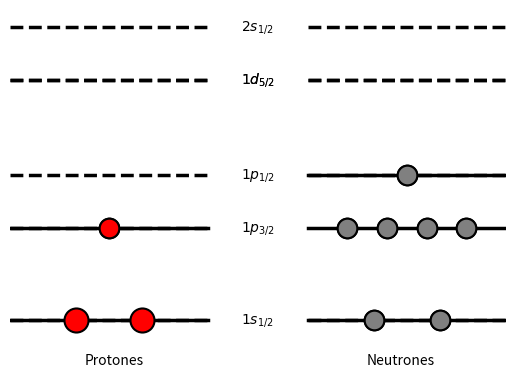

Write the Python code that produced this figure. (Note: this script raises an exception after producing the figure.)
import numpy as np
import matplotlib.pyplot as plt
import matplotlib as mpl

# Ajuste global del grosor de las líneas
mpl.rcParams['lines.linewidth'] = 2.5  # o el valor que desees


Energias=np.array([0,6.2,9.8,16.2,19.8,21.4,26.4,31.8,34.4,36.6,39.2,49.8,52.2,55.2,57.6,59.6,72.2,75.0,77.8,79.6,81.6])
Degeneracion=np.array([2,4,2,6,2,4,8,4,6,2,10,8,6,4,2,12,10,8,6,4,2])
Nombre=["1s1/2  [0MeV]","1p3/2 [6.2MeV]","1p1/2 [9.8MeV]","1d5/2 [16.2MeV]",    "2s1/2 [19.8MeV]",  "1d3/2 [21.4MeV]",    "1f7/2 [26.4MeV]", 
        "2p3/2 [31.8MeV]",   "1f5/2 [34.4MeV]",    "2p1/2 [36.6MeV]",   "1g9/2 [39.2MeV]",    "1g7/2 [49.8 MeV]", 
        "2d5/2 [52.2MeV]",    "2d3/2 [55.2MeV]",    "3s1/2 [57.6MeV]",    "1h11/2 [59.6MeV]",    "1h9/2 [72.2MeV]",  
        "2f7/2 [75.0MeV]",    "2f5/2[77.8MeV]",     "3p3/2 [79.6MeV]",    "3p1/2 [81.6 MeV]"]

Nombre_sin_energia = [
    "$1s_{1/2}$", "$1p_{3/2}$", "$1p_{1/2}$", "$1d_{5/2}$", "$2s_{1/2}$", "$1d_{3/2}$", "1f7/2",
    "2p3/2", "1f5/2", "2p1/2", "1g9/2", "1g7/2", "2d5/2", "2d3/2",
    "3s1/2", "1h11/2", "1h9/2", "2f7/2", "2f5/2", "3p3/2", "3p1/2"
]

Nombre_sin_energia2 = [
    "$1s_{1/2}$", "$1p_{3/2}$","$2s_{1/2}$", "$1p_{1/2}$", "$1d_{5/2}$",  "$1d_{3/2}$", "1f7/2",
    "2p3/2", "1f5/2", "2p1/2", "1g9/2", "1g7/2", "2d5/2", "2d3/2",
    "3s1/2", "1h11/2", "1h9/2", "2f7/2", "2f5/2", "3p3/2", "3p1/2"
]






def Modelo_Capas(A,Z,nombre):
    N=A-Z   
    fig,ax= plt.subplots()
    
    for i in range(len(Degeneracion)):
        
        if sum(Degeneracion[0:i+1])>N:
                
                
            plt.plot([1,5],[Energias[i],Energias[i]],color="black")
            
            
            plt.plot([1,5],[Energias[i+1],Energias[i+1]],color="black",linestyle="--")
            plt.plot([-5,-1],[Energias[i+1],Energias[i+1]],color="black",linestyle="--")
            plt.annotate(nombre[i+1],xy=(-0.35,Energias[i+1]-0.2))
            
            plt.plot([1,5],[Energias[i+2],Energias[i+2]],color="black",linestyle="--")
            plt.plot([-5,-1],[Energias[i+2],Energias[i+2]],color="black",linestyle="--")
            plt.annotate(nombre[i+2],xy=(-0.35,Energias[i+2]-0.2))
            
            aux=N-sum(Degeneracion[0:i])
            nucleon=np.linspace(1,5,2+aux)
            nucleon=nucleon[1:2+aux-1]
            n=len(nucleon)
            plt.scatter(nucleon,[Energias[i]]*n,color="grey",
                s=200,                # Tamaño del marker (área en puntos^2)
                edgecolors='black',   # Color del borde
                linewidths=1.5,         # Grosor del borde
                marker='o')           # Tipo de marker
            
            break
        
        plt.plot([1,5],[Energias[i],Energias[i]],color="black")
        plt.plot([-5,-1],[Energias[i],Energias[i]],color="black",linestyle="--")
        plt.annotate(nombre[i],xy=(-0.35,Energias[i]-0.2))
        
        nucleon=np.linspace(1,5,2+Degeneracion[i])
        nucleon=nucleon[1:2+Degeneracion[i]-1]
        n=len(nucleon)
        plt.scatter(nucleon,[Energias[i]]*n,color="grey",
            s=200,                # Tamaño del marker (área en puntos^2)
            edgecolors='black',   # Color del borde
            linewidths=1.5,         # Grosor del borde
            marker='o')           # Tipo de marker
        
    
           
    for i in range(len(Degeneracion)):
        if sum(Degeneracion[0:i+1])>Z:
                
            plt.plot([-5,-1],[Energias[i],Energias[i]],color="black")
            
            plt.plot([1,5],[Energias[i+1],Energias[i+1]],color="black",linestyle="--")
            plt.plot([-5,-1],[Energias[i+1],Energias[i+1]],color="black",linestyle="--")
            plt.annotate(nombre[i+1],xy=(-0.35,Energias[i+1]-0.2))
            
            plt.plot([1,5],[Energias[i+2],Energias[i+2]],color="black",linestyle="--")
            plt.plot([-5,-1],[Energias[i+2],Energias[i+2]],color="black",linestyle="--")
            plt.annotate(nombre[i+2],xy=(-0.35,Energias[i+2]-0.2))
            
            aux=Z-sum(Degeneracion[0:i])
            nucleon=np.linspace(-5,-1,2+aux)
            nucleon=nucleon[1:2+aux-1]
            n=len(nucleon)
            plt.scatter(nucleon,[Energias[i]]*n,color="red",
                s=200,                # Tamaño del marker (área en puntos^2)
                edgecolors='black',   # Color del borde
                linewidths=1.5,         # Grosor del borde
                marker='o')           # Tipo de marker
            
    
            break
        
        plt.plot([-5,-1],[Energias[i],Energias[i]],color="black")
        plt.plot([1,5],[Energias[i],Energias[i]],color="black",linestyle="--")
        
        nucleon=np.linspace(-5,-1,2+Degeneracion[i])
        nucleon=nucleon[1:2+Degeneracion[i]-1]
        n=len(nucleon)
        plt.scatter(nucleon,[Energias[i]]*n,color="red",
            s=200,                # Tamaño del marker (área en puntos^2)
            edgecolors='black',   # Color del borde
            linewidths=1.5,         # Grosor del borde
            marker='o')           # Tipo de marker
        
    for i in range(len(Degeneracion)):
        
        if sum(Degeneracion[0:i+1])>N:
                
            
            aux=N-sum(Degeneracion[0:i])
            nucleon=np.linspace(1,5,2+aux)
            nucleon=nucleon[1:2+aux-1]
            n=len(nucleon)
            plt.scatter(nucleon,[Energias[i]]*n,color="grey",
                s=200,                # Tamaño del marker (área en puntos^2)
                edgecolors='black',   # Color del borde
                linewidths=1.5,         # Grosor del borde
                marker='o',zorder=5)           # Tipo de marker
            
            break
        
        
        nucleon=np.linspace(1,5,2+Degeneracion[i])
        nucleon=nucleon[1:2+Degeneracion[i]-1]
        n=len(nucleon)
        plt.scatter(nucleon,[Energias[i]]*n,color="grey",
            s=200,                # Tamaño del marker (área en puntos^2)
            edgecolors='black',   # Color del borde
            linewidths=1.5,         # Grosor del borde
            marker='o',zorder=5)           # Tipo de marker
        
    
           
    for i in range(len(Degeneracion)):
        if sum(Degeneracion[0:i+1])>Z:
                
            aux=Z-sum(Degeneracion[0:i])
            nucleon=np.linspace(-5,-1,2+aux)
            nucleon=nucleon[1:2+aux-1]
            n=len(nucleon)
            plt.scatter(nucleon,[Energias[i]]*n,color="red",
                s=200,                # Tamaño del marker (área en puntos^2)
                edgecolors='black',   # Color del borde
                linewidths=1.5,         # Grosor del borde
                marker='o',zorder=5)           # Tipo de marker
            
    
            break
        
        nucleon=np.linspace(-5,-1,2+Degeneracion[i])
        nucleon=nucleon[1:2+Degeneracion[i]-1]
        n=len(nucleon)
        plt.scatter(nucleon,[Energias[i]]*n,color="red",
            s=300,                # Tamaño del marker (área en puntos^2)
            edgecolors='black',   # Color del borde
            linewidths=1.5,         # Grosor del borde
            marker='o',zorder=5)           # Tipo de marker
    
    
    # Eliminar todos los bordes (caja)
    for spine in ax.spines.values():
        spine.set_visible(False)
    ax.tick_params(left=False, bottom=False, labelleft=False, labelbottom=False)
    
    plt.annotate("Protones",xy=(-3.5,-3))
    plt.annotate("Neutrones",xy=(2.2,-3))
    ax.set_ylim(-4,21)
    ax.set_xlim(-5,5)
    
    
    return fig,ax

fig,ax=Modelo_Capas(10,3,Nombre_sin_energia)
fig.savefig("/home/<user>/GitHub/TFG/Memoria/Imagenes/Capas_10Li.pdf",bbox_inches="tight")

fig,ax=Modelo_Capas(10,3,Nombre_sin_energia2)
fig.savefig("/home/<user>/GitHub/TFG/Memoria/Imagenes/Capas_10Li2.pdf",bbox_inches="tight")